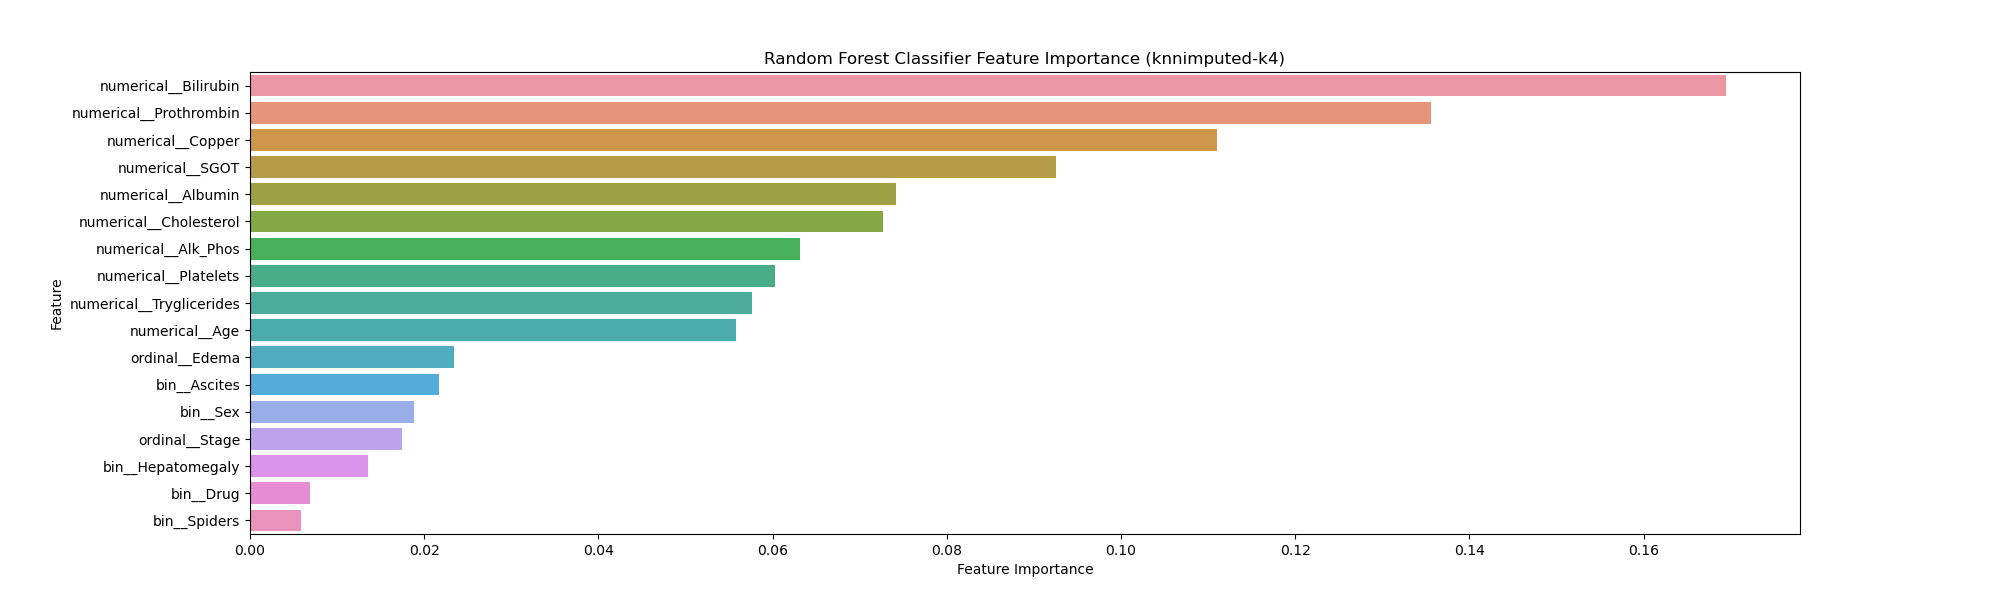

Source data for this figure (header and first rows):
Feature, Importance
numerical__Bilirubin, 0.1695
numerical__Prothrombin, 0.1356
numerical__Copper, 0.111
numerical__SGOT, 0.09252
numerical__Albumin, 0.07422
numerical__Cholesterol, 0.07272
numerical__Alk_Phos, 0.06314
numerical__Platelets, 0.06027
numerical__Tryglicerides, 0.05759
numerical__Age, 0.05576
ordinal__Edema, 0.02347
bin__Ascites, 0.0217
bin__Sex, 0.01879
ordinal__Stage, 0.01744
bin__Hepatomegaly, 0.0136
bin__Drug, 0.00688
bin__Spiders, 0.005839
